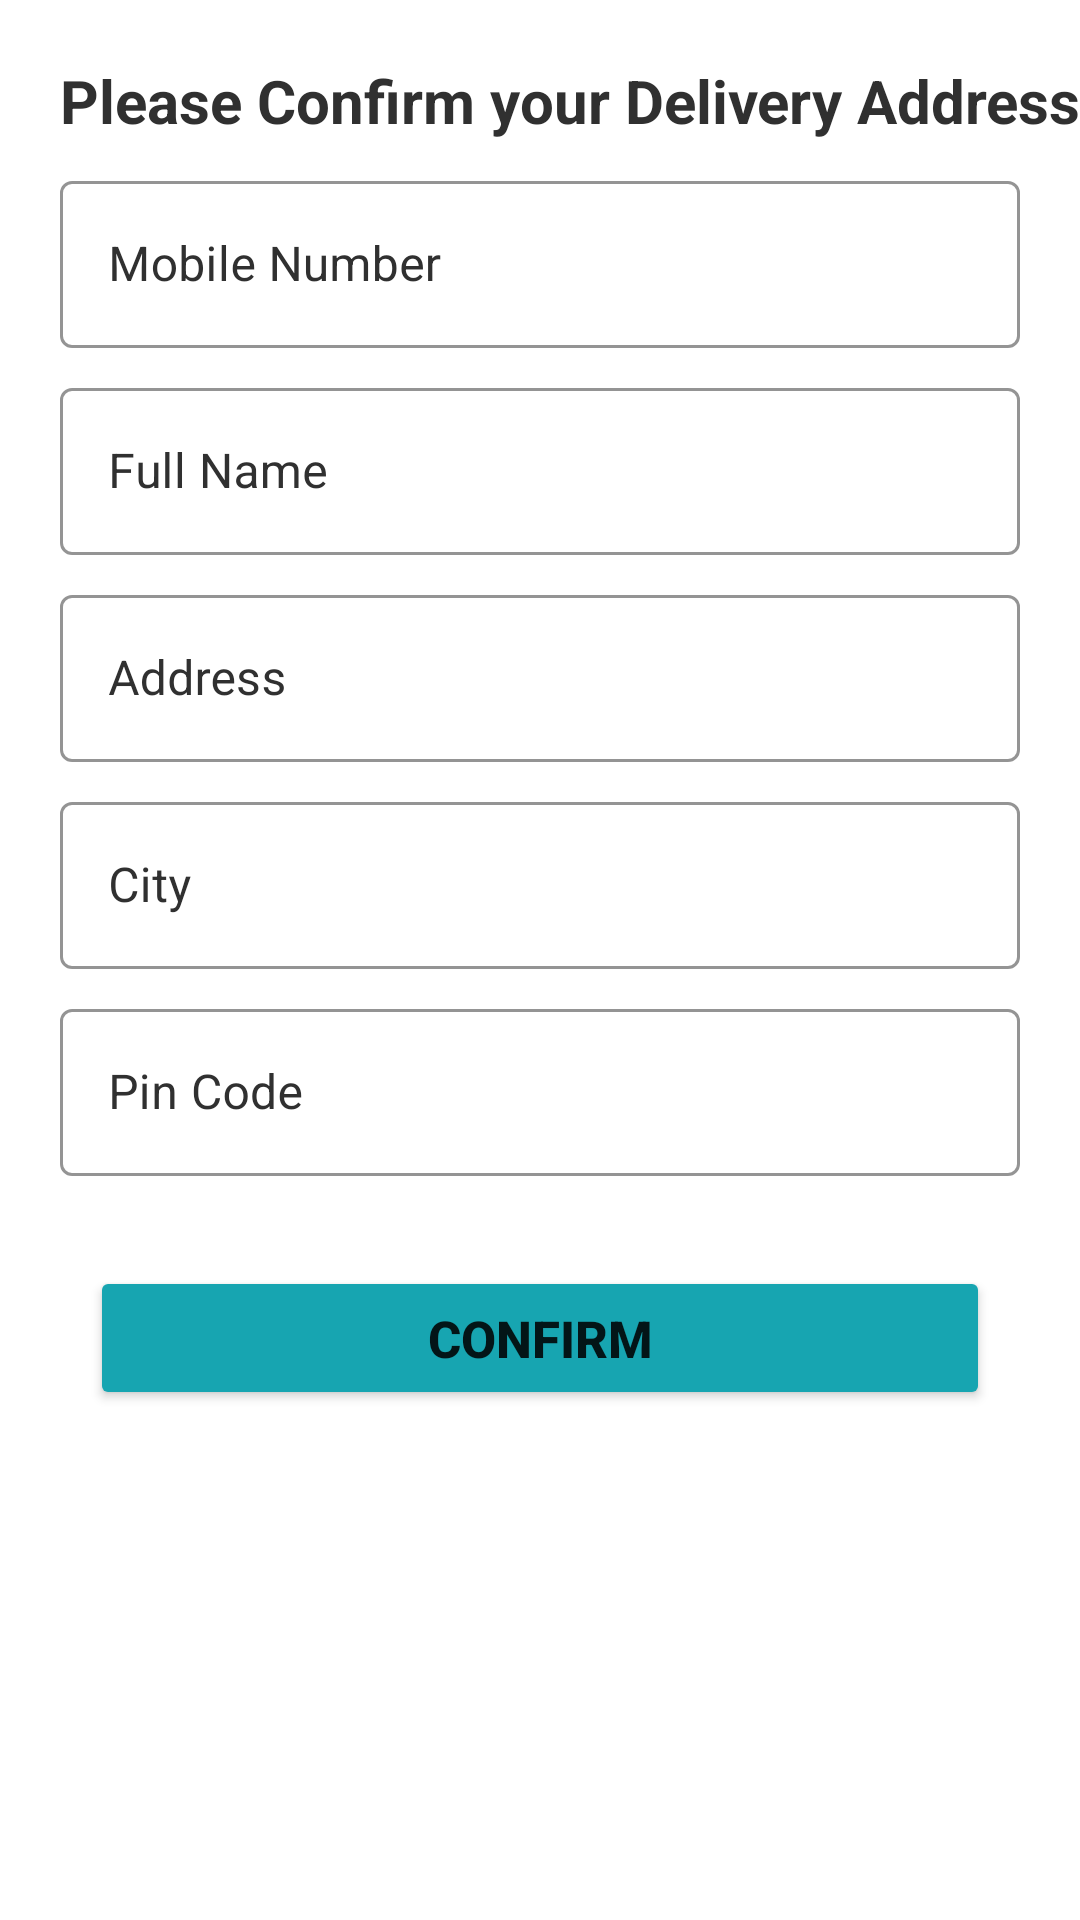

The Android layout XML behind this screen, and the referenced resources:
<!-- AndroidManifest.xml: application theme Theme.FoodDeliveryApp -->
<!-- res/layout/address_confirm_before_order_place.xml -->
<?xml version="1.0" encoding="utf-8"?>
<layout
    xmlns:android="http://schemas.android.com/apk/res/android"
    xmlns:app="http://schemas.android.com/apk/res-auto">
<androidx.constraintlayout.widget.ConstraintLayout
    android:layout_width="match_parent"
    android:layout_height="match_parent"
    >

    <TextView
        android:id="@+id/textView2"
        android:layout_width="wrap_content"
        android:layout_height="wrap_content"
        android:layout_gravity="center"
        android:layout_margin="20dp"
        android:layout_marginStart="33dp"
        android:layout_marginTop="48dp"
        android:layout_marginEnd="33dp"
        android:text="@string/please_confirm_your_delivery_address"
        android:textColor="@color/blackUsed"
        android:textSize="20sp"
        android:textStyle="bold"
        app:layout_constraintEnd_toEndOf="parent"
        app:layout_constraintHorizontal_bias="0.0"
        app:layout_constraintStart_toStartOf="parent"
        app:layout_constraintTop_toTopOf="parent" />

    <com.google.android.material.textfield.TextInputLayout
        android:id="@+id/MobileNumberEditText"
        style="@style/Widget.MaterialComponents.TextInputLayout.OutlinedBox"
        android:layout_width="match_parent"
        android:layout_height="wrap_content"
        android:layout_marginStart="20dp"
        android:layout_marginTop="8dp"
        android:layout_marginEnd="20dp"
        android:hint="@string/mobile_number"
        android:textColorHint="@color/blackUsed"
        app:boxStrokeColor="@color/textBorderColor"
        app:layout_constraintEnd_toEndOf="parent"
        app:layout_constraintStart_toStartOf="parent"
        app:layout_constraintTop_toBottomOf="@+id/textView2">

        <com.google.android.material.textfield.TextInputEditText
            android:layout_width="match_parent"
            android:layout_height="wrap_content"
            android:ems="10"
            android:inputType="text" />
    </com.google.android.material.textfield.TextInputLayout>

    <com.google.android.material.textfield.TextInputLayout
        android:id="@+id/DisplayNameEditText"
        style="@style/Widget.MaterialComponents.TextInputLayout.OutlinedBox"
        android:layout_width="match_parent"
        android:layout_height="wrap_content"
        android:layout_marginStart="20dp"
        android:layout_marginTop="8dp"
        android:layout_marginEnd="20dp"
        android:hint="@string/full_name"
        android:textColorHint="@color/blackUsed"
        app:boxStrokeColor="@color/textBorderColor"
        app:layout_constraintEnd_toEndOf="parent"
        app:layout_constraintStart_toStartOf="parent"
        app:layout_constraintTop_toBottomOf="@+id/MobileNumberEditText">

        <com.google.android.material.textfield.TextInputEditText
            android:layout_width="match_parent"
            android:layout_height="wrap_content"
            android:ems="10"
            android:inputType="text" />
    </com.google.android.material.textfield.TextInputLayout>

    <com.google.android.material.textfield.TextInputLayout
        android:id="@+id/AddressEditText"
        style="@style/Widget.MaterialComponents.TextInputLayout.OutlinedBox"
        android:layout_width="match_parent"
        android:layout_height="wrap_content"
        android:layout_marginLeft="20dp"
        android:layout_marginTop="8dp"
        android:layout_marginRight="20dp"
        android:hint="@string/address"
        android:textColorHint="@color/blackUsed"
        app:boxStrokeColor="@color/textBorderColor"
        app:layout_constraintEnd_toEndOf="parent"
        app:layout_constraintStart_toStartOf="parent"
        app:layout_constraintTop_toBottomOf="@+id/DisplayNameEditText">

        <com.google.android.material.textfield.TextInputEditText
            android:layout_width="match_parent"
            android:layout_height="wrap_content"
            android:ems="10"
            android:inputType="textMultiLine" />
    </com.google.android.material.textfield.TextInputLayout>

    <com.google.android.material.textfield.TextInputLayout
        android:id="@+id/CityEditText"
        style="@style/Widget.MaterialComponents.TextInputLayout.OutlinedBox"
        android:layout_width="match_parent"
        android:layout_height="wrap_content"
        android:layout_marginLeft="20dp"
        android:layout_marginTop="8dp"
        android:layout_marginRight="20dp"
        android:hint="@string/city"
        android:textColorHint="@color/blackUsed"
        app:boxStrokeColor="@color/textBorderColor"
        app:layout_constraintEnd_toEndOf="parent"
        app:layout_constraintStart_toStartOf="parent"
        app:layout_constraintTop_toBottomOf="@+id/AddressEditText">

        <com.google.android.material.textfield.TextInputEditText
            android:layout_width="match_parent"
            android:layout_height="wrap_content"
            android:ems="10"
            android:inputType="text" />
    </com.google.android.material.textfield.TextInputLayout>

    <com.google.android.material.textfield.TextInputLayout
        android:id="@+id/PinCodeExitText"
        style="@style/Widget.MaterialComponents.TextInputLayout.OutlinedBox"
        android:layout_width="match_parent"
        android:layout_height="wrap_content"
        android:layout_marginLeft="20dp"
        android:layout_marginTop="8dp"
        android:layout_marginRight="20dp"
        android:hint="@string/pin_code"
        android:textColorHint="@color/blackUsed"
        app:boxStrokeColor="@color/textBorderColor"
        app:layout_constraintEnd_toEndOf="parent"
        app:layout_constraintHorizontal_bias="0.6"
        app:layout_constraintStart_toStartOf="parent"
        app:layout_constraintTop_toBottomOf="@+id/CityEditText">

        <com.google.android.material.textfield.TextInputEditText
            android:layout_width="match_parent"
            android:layout_height="wrap_content"
            android:ems="10"
            android:inputType="number"
            android:maxLength="6" />
    </com.google.android.material.textfield.TextInputLayout>

    <Button
        android:id="@+id/ConfirmOrderButton"
        android:layout_width="match_parent"
        android:layout_height="wrap_content"
        android:layout_gravity="center"
        android:layout_marginStart="30dp"
        android:layout_marginTop="30dp"
        android:layout_marginEnd="30dp"
        android:backgroundTint="@color/button_color"
        android:text="@string/confirm"
        android:textSize="17sp"
        android:textStyle="bold"
        app:layout_constraintEnd_toEndOf="parent"
        app:layout_constraintHorizontal_bias="0.498"
        app:layout_constraintStart_toStartOf="parent"
        app:layout_constraintTop_toBottomOf="@+id/PinCodeExitText" />

</androidx.constraintlayout.widget.ConstraintLayout>
</layout>
<!-- resources referenced by this layout -->
<resources>
  <color name="blackUsed">#303030</color>
  <color name="button_color">#17A5B1</color>
  <color name="textBorderColor">#EA4E60</color>
  <string name="address">Address</string>
  <string name="city">City</string>
  <string name="confirm">Confirm</string>
  <string name="full_name">Full Name</string>
  <string name="mobile_number">Mobile Number</string>
  <string name="pin_code">Pin Code</string>
  <string name="please_confirm_your_delivery_address">Please Confirm your Delivery Address</string>
  <style name="Theme.FoodDeliveryApp" parent="Theme.MaterialComponents.DayNight.DarkActionBar">
          
          <item name="colorPrimary">@color/purple_500</item>
          <item name="colorPrimaryVariant">@color/purple_700</item>
          <item name="colorOnPrimary">@color/white</item>
          
          <item name="colorSecondary">@color/teal_200</item>
          <item name="colorSecondaryVariant">@color/teal_700</item>
          <item name="colorOnSecondary">@color/black</item>
          
          <item name="android:statusBarColor" tools:targetApi="l">?attr/colorPrimaryVariant</item>
          
      </style>
  <color name="purple_500">#FF6200EE</color>
  <color name="purple_700">#FF3700B3</color>
  <color name="white">#FFFFFFFF</color>
  <color name="teal_200">#FF03DAC5</color>
  <color name="teal_700">#FF018786</color>
  <color name="black">#FF000000</color>
</resources>
